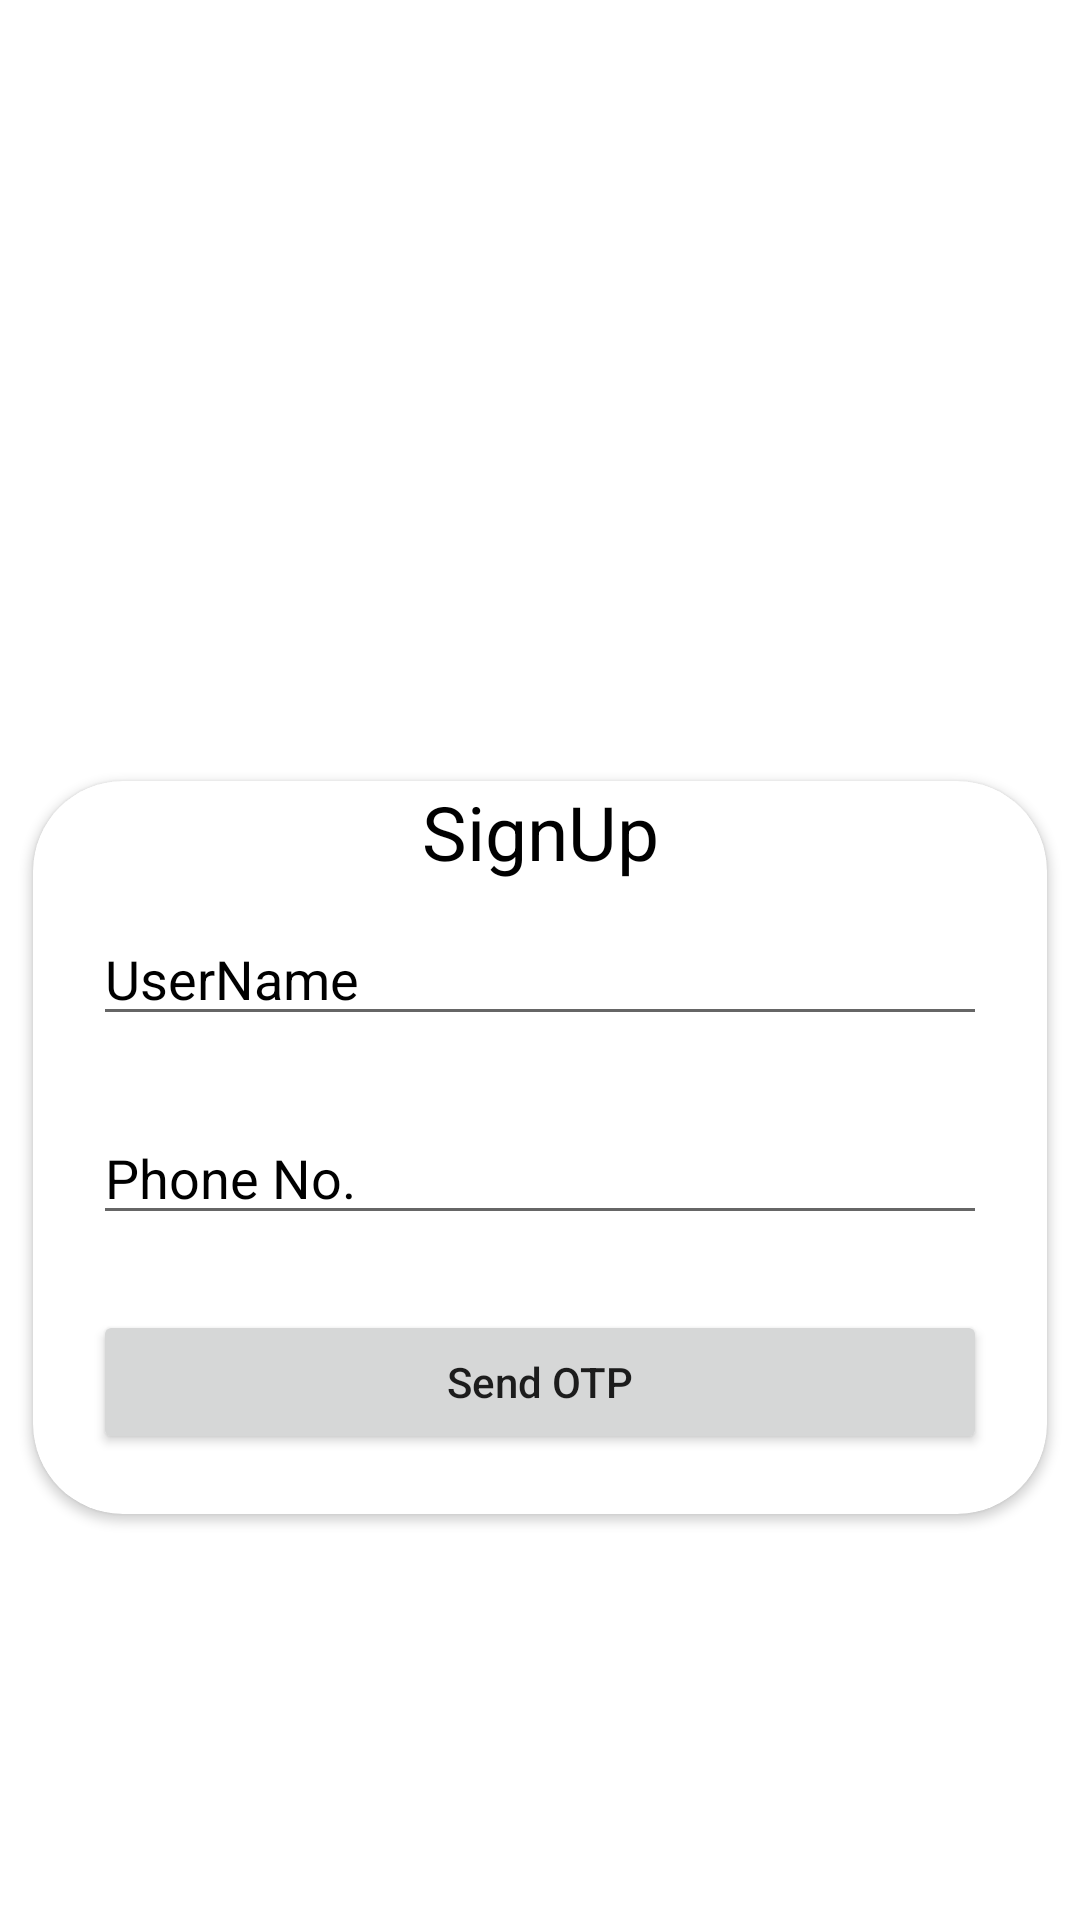

Reconstruct the res/layout file that produces this screen, plus the resources it refers to.
<!-- AndroidManifest.xml: application theme Theme.PhonenoLogin -->
<!-- res/layout/activity_sign_up.xml -->
<?xml version="1.0" encoding="utf-8"?>
<LinearLayout xmlns:android="http://schemas.android.com/apk/res/android"
    xmlns:app="http://schemas.android.com/apk/res-auto"
    xmlns:tools="http://schemas.android.com/tools"
    android:layout_width="match_parent"
    android:layout_height="match_parent"

  android:orientation="vertical"
    android:gravity="center"
    tools:context=".SignUp">

    <ImageView
        android:layout_width="150dp"
        android:layout_height="150dp"
        android:src="@drawable/images"/>
<androidx.cardview.widget.CardView
    android:layout_width="wrap_content"
    android:layout_height="wrap_content"
    app:cardUseCompatPadding="true"
    android:layout_marginTop="-25dp"
    android:elevation="20dp"
    app:cardCornerRadius="30dp">
    <RelativeLayout
        android:layout_width="match_parent"
        android:layout_height="match_parent">
<TextView
    android:id="@+id/loginTextShow"
    android:layout_width="match_parent"
    android:layout_height="wrap_content"
    android:text="SignUp"
    android:gravity="center"
    android:textSize="25sp"
    android:textColor="#000"/>
        <EditText
            android:id="@+id/UserName"
            android:layout_width="match_parent"
            android:layout_height="wrap_content"
            android:layout_marginStart="20dp"
            android:layout_marginTop="10dp"
            android:layout_marginEnd="20dp"
            android:layout_marginBottom="20dp"
            android:textColorHint="#000"
            android:inputType="number"
            android:hint="UserName"
            android:layout_below="@id/loginTextShow"
            />
        <EditText
            android:id="@+id/phoneNo"
            android:layout_width="match_parent"
            android:layout_height="wrap_content"
            android:layout_marginStart="20dp"
            android:layout_marginTop="5dp"
            android:layout_marginEnd="20dp"
            android:layout_marginBottom="20dp"
            android:textColorHint="#000"
            android:inputType="number"
            android:hint="Phone No."
            android:layout_below="@id/UserName"/>


        <Button
            android:id="@+id/login_btn"
            android:layout_width="match_parent"
            android:layout_height="wrap_content"
            android:layout_below="@id/phoneNo"
            android:layout_marginStart="20dp"
            android:layout_marginTop="5dp"
            android:layout_marginEnd="20dp"
            android:layout_marginBottom="20dp"
            android:paddingTop="10dp"
            android:paddingBottom="10dp"
            android:text="Send OTP"
            android:textAllCaps="false"
            app:cornerRadius="30dp" />
    </RelativeLayout>
</androidx.cardview.widget.CardView>

</LinearLayout>
<!-- resources referenced by this layout -->
<resources>
  <style name="Theme.PhonenoLogin" parent="Theme.MaterialComponents.DayNight.DarkActionBar">
          
          <item name="colorPrimary">@color/purple_500</item>
          <item name="colorPrimaryVariant">@color/purple_700</item>
          <item name="colorOnPrimary">@color/white</item>
          
          <item name="colorSecondary">@color/teal_200</item>
          <item name="colorSecondaryVariant">@color/teal_700</item>
          <item name="colorOnSecondary">@color/black</item>
          
          <item name="android:statusBarColor">?attr/colorPrimaryVariant</item>
          
      </style>
  <!-- not gathered from this repository: default colours our renderer supplied (Android Studio template values) -->
  <color name="purple_500">#FF6200EE</color>
  <color name="purple_700">#FF3700B3</color>
  <color name="teal_200">#FF03DAC5</color>
  <color name="teal_700">#FF018786</color>
  <color name="black">#FF000000</color>
  <color name="white">#FFFFFFFF</color>
</resources>
